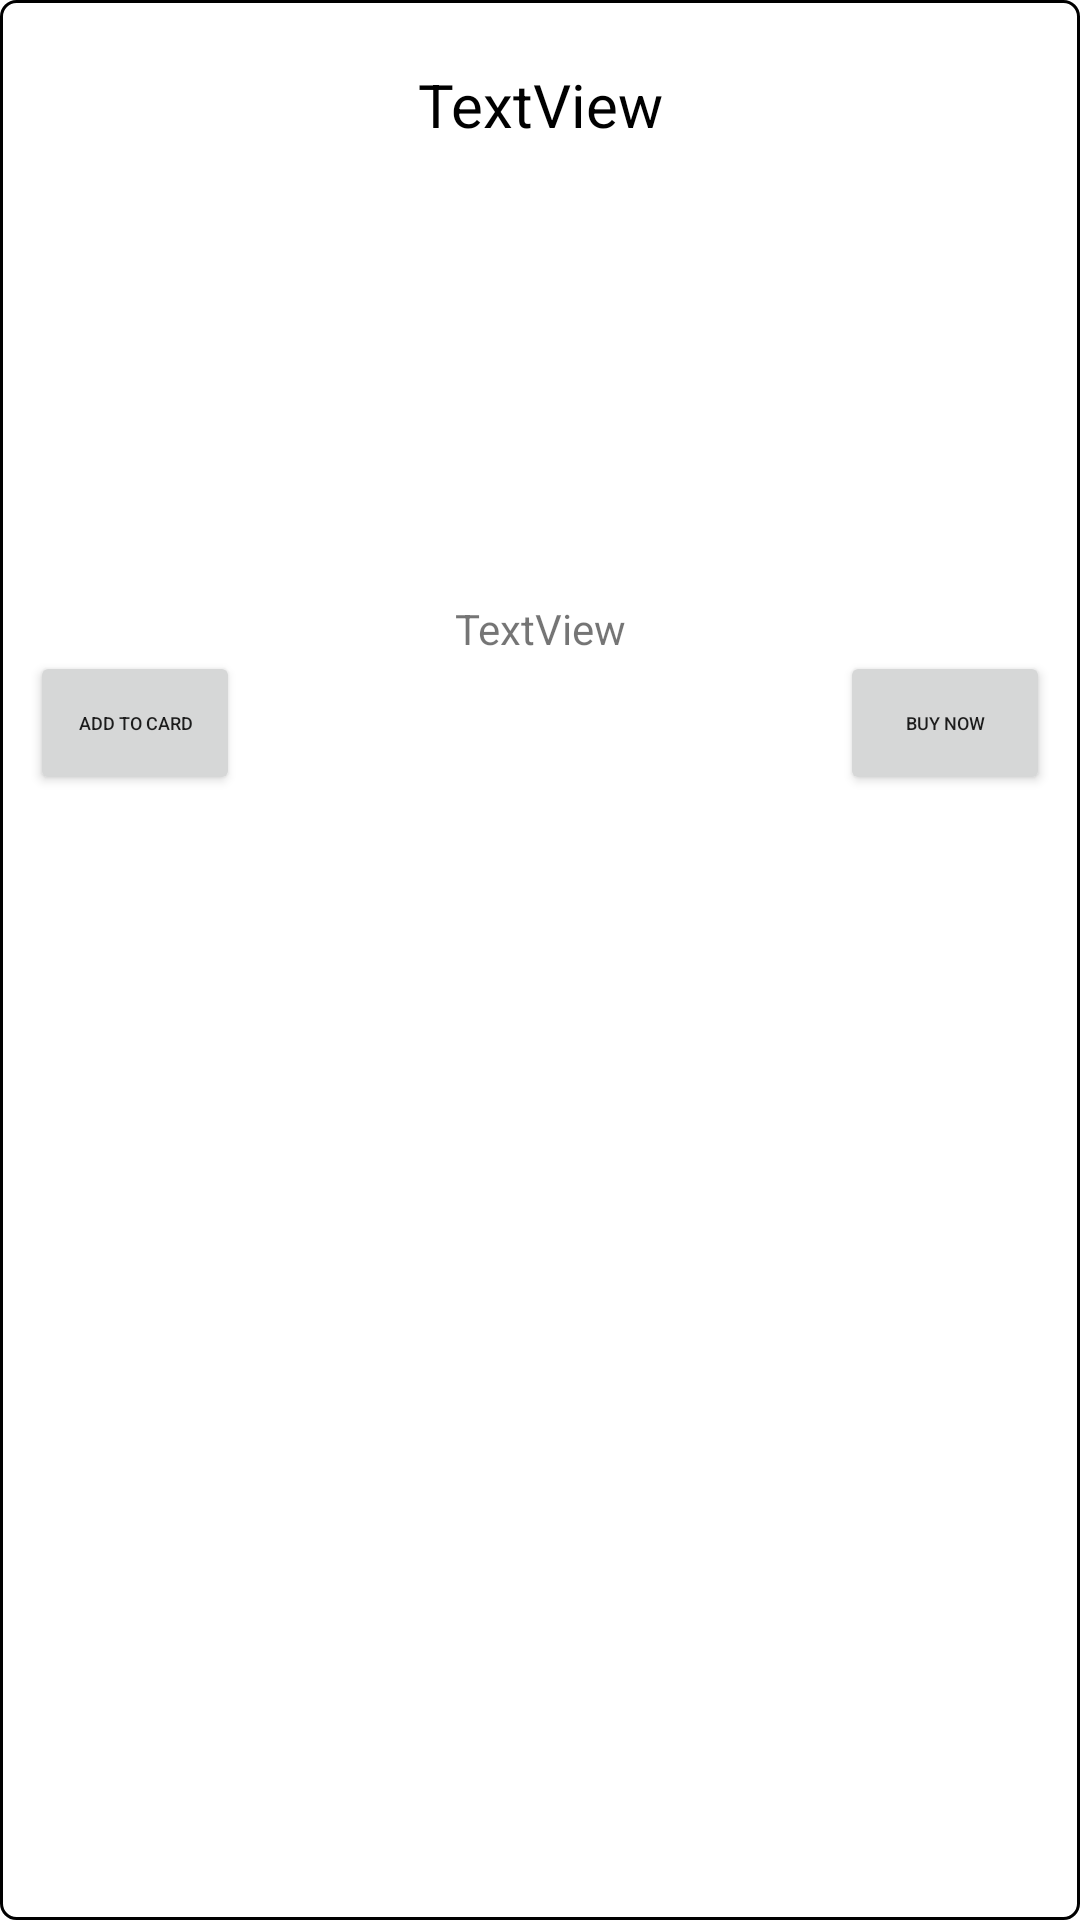

Write the Android layout XML for this screen, with the resource values it uses.
<!-- AndroidManifest.xml: application theme Theme.Esport -->
<!-- res/layout/home_product_grid_item.xml -->
<?xml version="1.0" encoding="utf-8"?>
<androidx.constraintlayout.widget.ConstraintLayout xmlns:android="http://schemas.android.com/apk/res/android"
    xmlns:app="http://schemas.android.com/apk/res-auto"
    xmlns:tools="http://schemas.android.com/tools"
    android:orientation="vertical"
    android:layout_width="wrap_content"
    android:layout_height="wrap_content"
    android:padding="10dp"
    android:layout_gravity="center"
    android:background="@drawable/grid_item_background"
    >


    <TextView

        android:id="@+id/tvProductName"
        android:layout_width="match_parent"
        android:layout_height="50dp"
        android:layout_marginStart="0dp"
        android:layout_marginTop="0dp"
        android:gravity="center"
        android:text="TextView"
        android:textSize="20sp"
        android:textColor="@color/black"
        app:layout_constraintStart_toStartOf="parent"
        app:layout_constraintTop_toTopOf="parent" />

    <ImageView
        android:id="@+id/ivProductimg"
        android:layout_width="match_parent"
        android:layout_height="140dp"
        android:layout_marginStart="0dp"
        android:layout_marginTop="0dp"
        app:layout_constraintStart_toStartOf="@+id/tvProductName"
        app:layout_constraintTop_toBottomOf="@+id/tvProductName"
        app:srcCompat="@drawable/admin_background" />

    <TextView
        android:id="@+id/tvProductPrice"
        android:layout_width="match_parent"
        android:layout_height="17dp"
        android:gravity="center"
        android:text="TextView"
        app:layout_constraintStart_toStartOf="@+id/tvProductName"
        app:layout_constraintTop_toBottomOf="@+id/ivProductimg" />

    <Button
        android:id="@+id/buttonAddToCard"
        android:layout_width="70dp"
        android:layout_height="wrap_content"
        android:layout_marginTop="0dp"
        android:layout_weight="1"
        android:text="Add to card"
        android:textSize="6sp"
        app:layout_constraintStart_toStartOf="@+id/tvProductName"
        app:layout_constraintTop_toBottomOf="@+id/tvProductPrice" />

    <Button
        android:id="@+id/buttonBuy"
        android:layout_width="70dp"
        android:layout_height="wrap_content"
        android:layout_weight="1"
        android:text="Buy Now"
        android:textSize="6sp"
        app:layout_constraintEnd_toEndOf="parent"
        app:layout_constraintTop_toTopOf="@+id/buttonAddToCard" />

</androidx.constraintlayout.widget.ConstraintLayout>
<!-- resources referenced by this layout -->
<resources>
  <color name="black">#FF000000</color>
  <!-- drawable grid_item_background (drawable) -->
  <?xml version="1.0" encoding="utf-8"?>
      <shape
          xmlns:android="http://schemas.android.com/apk/res/android"
          android:shape="rectangle">
  
          <corners android:radius="5dp" />
          <solid android:color="@android:color/white" />
          <stroke
              android:width="1dip"
              android:color="@android:color/black" />
      </shape>
  <style name="Theme.Esport" parent="Theme.MaterialComponents.DayNight.NoActionBar">
          
          <item name="colorPrimary">@color/purple_500</item>
          <item name="colorPrimaryVariant">@color/purple_700</item>
          <item name="colorOnPrimary">@color/white</item>
          
          <item name="colorSecondary">@color/teal_200</item>
          <item name="colorSecondaryVariant">@color/teal_700</item>
          <item name="colorOnSecondary">@color/black</item>
          
          <item name="android:statusBarColor">?attr/colorPrimaryVariant</item>
          
      </style>
  <color name="purple_500">#FF6200EE</color>
  <color name="purple_700">#FF3700B3</color>
  <color name="white">#FFFFFFFF</color>
  <color name="teal_200">#FF03DAC5</color>
  <color name="teal_700">#FF018786</color>
</resources>
